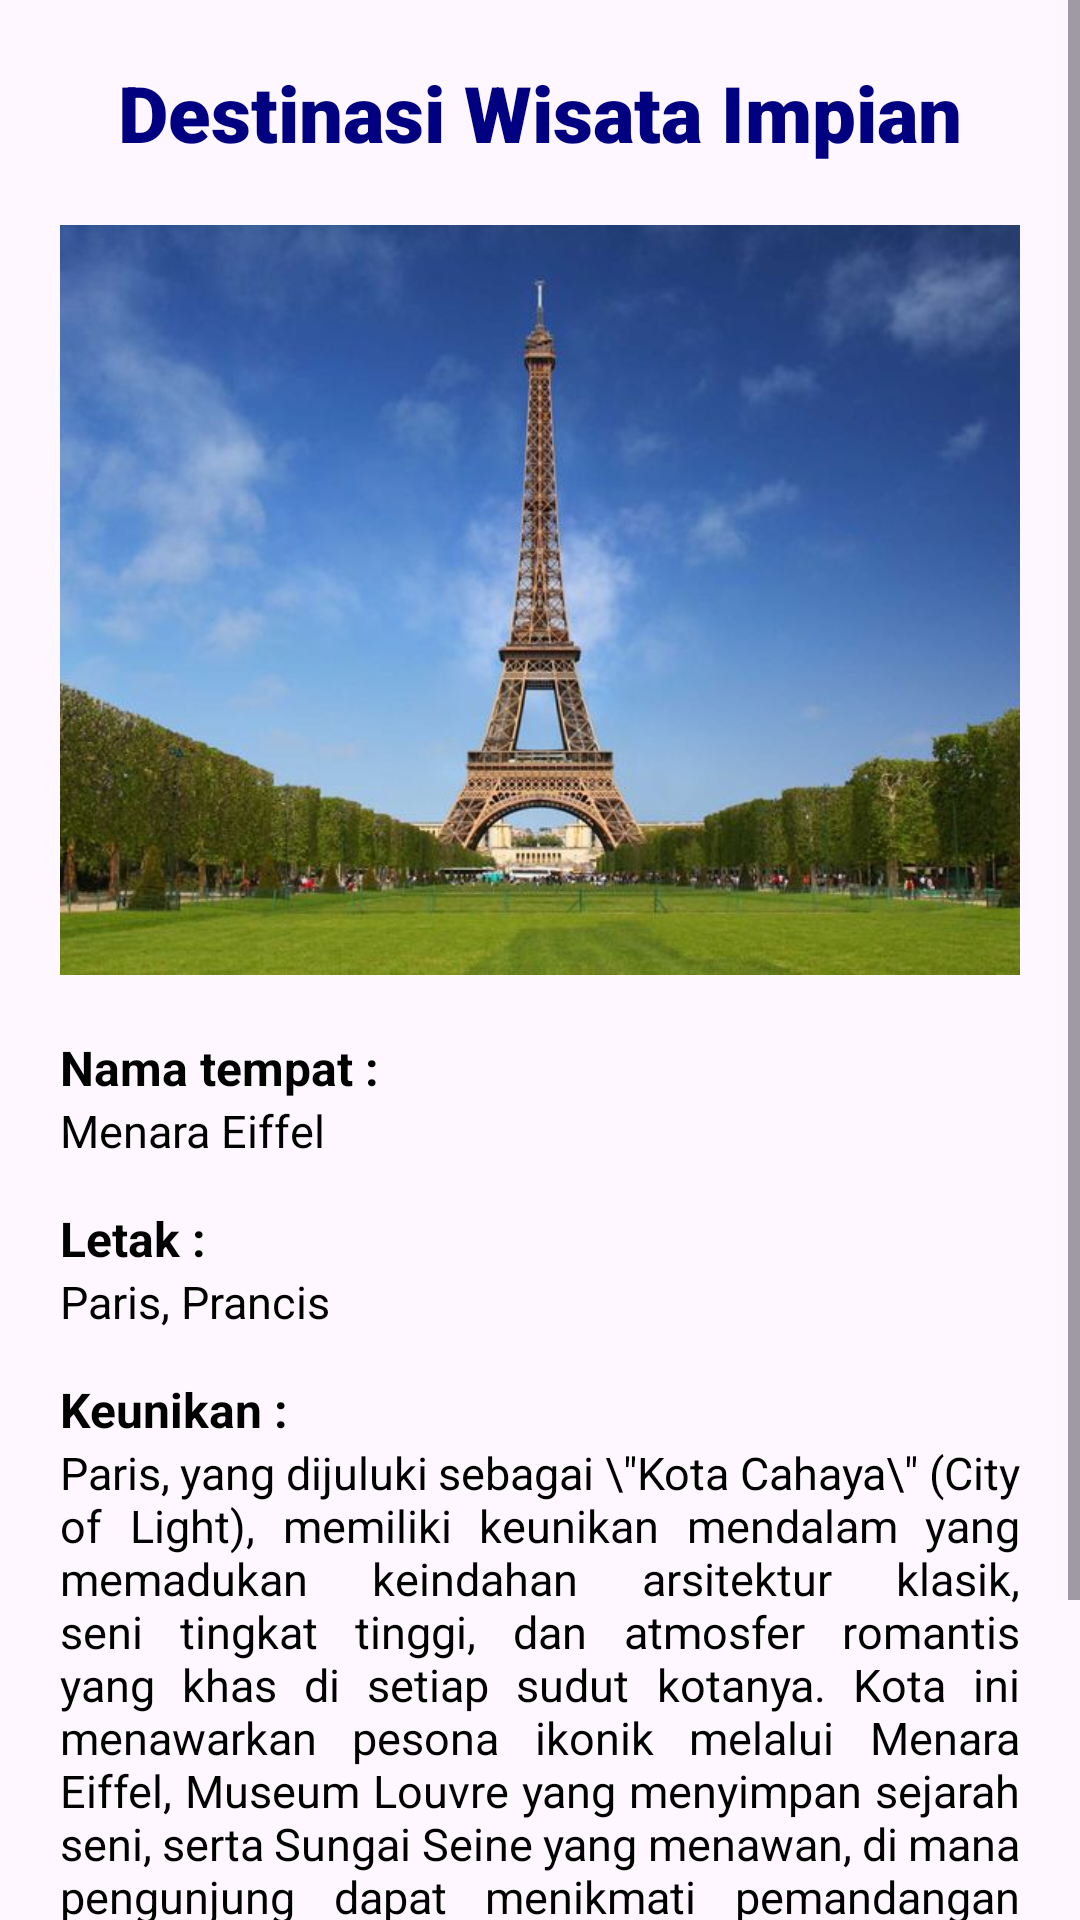

The Android layout XML behind this screen, and the referenced resources:
<!-- AndroidManifest.xml: application theme Theme.HeruChandra_2410501094_UTSMobileProgramming -->
<!-- res/layout/activity_destination.xml -->
<?xml version="1.0" encoding="utf-8"?>
<ScrollView xmlns:android="http://schemas.android.com/apk/res/android"
    android:layout_width="match_parent"
    android:layout_height="match_parent">

    <LinearLayout
        android:layout_width="match_parent"
        android:layout_height="wrap_content"
        android:orientation="vertical"
        android:padding="20dp">

        <TextView
            android:layout_width="match_parent"
            android:layout_height="wrap_content"
            android:text="Destinasi Wisata Impian"
            android:textSize="26sp"
            android:textStyle="bold"
            android:fontFamily="sans-serif-black"
            android:textColor="#000080"
            android:gravity="center"
            android:layout_marginBottom="20dp" />

        <ImageView
            android:layout_width="match_parent"
            android:layout_height="250dp"
            android:src="@drawable/paris"
            android:scaleType="centerCrop"
            android:layout_marginBottom="20dp" />

        <TextView
            android:layout_width="match_parent"
            android:layout_height="wrap_content"
            android:text="Nama tempat :"
            android:textStyle="bold"
            android:textSize="16sp"
            android:textColor="#000000" />
        <TextView
            android:layout_width="match_parent"
            android:layout_height="wrap_content"
            android:text="Menara Eiffel"
            android:textSize="15sp"
            android:textColor="#000000"
            android:layout_marginBottom="15dp" />

        <TextView
            android:layout_width="match_parent"
            android:layout_height="wrap_content"
            android:text="Letak :"
            android:textStyle="bold"
            android:textSize="16sp"
            android:textColor="#000000" />
        <TextView
            android:layout_width="match_parent"
            android:layout_height="wrap_content"
            android:text="Paris, Prancis"
            android:textSize="15sp"
            android:textColor="#000000"
            android:layout_marginBottom="15dp" />

        <TextView
            android:layout_width="match_parent"
            android:layout_height="wrap_content"
            android:text="Keunikan :"
            android:textStyle="bold"
            android:textSize="16sp"
            android:textColor="#000000" />
        <TextView
            android:layout_width="match_parent"
            android:layout_height="wrap_content"
            android:text="Paris, yang dijuluki sebagai \&quot;Kota Cahaya\&quot; (City of Light), memiliki keunikan mendalam yang memadukan keindahan arsitektur klasik, seni tingkat tinggi, dan atmosfer romantis yang khas di setiap sudut kotanya. Kota ini menawarkan pesona ikonik melalui Menara Eiffel, Museum Louvre yang menyimpan sejarah seni, serta Sungai Seine yang menawan, di mana pengunjung dapat menikmati pemandangan kota dengan berjalan kaki atau river cruise."
            android:textSize="15sp"
            android:textColor="#000000"
            android:justificationMode="inter_word"
            android:layout_marginBottom="40dp" />

        <Button
            android:id="@+id/btnKembali"
            android:layout_width="match_parent"
            android:layout_height="wrap_content"
            android:padding="12dp"
            android:backgroundTint="#000080"
            android:textColor="#FFFFFF"
            android:text="KEMBALI KE MAKANAN FAVORIT" />

    </LinearLayout>
</ScrollView>
<!-- resources referenced by this layout -->
<resources>
  <!-- drawable paris: jpg bitmap (drawable, 46268 bytes) -->
  <style name="Theme.HeruChandra_2410501094_UTSMobileProgramming" parent="Base.Theme.HeruChandra_2410501094_UTSMobileProgramming" />
  <style name="Base.Theme.HeruChandra_2410501094_UTSMobileProgramming" parent="Theme.Material3.DayNight.NoActionBar">
          
          
      </style>
</resources>
